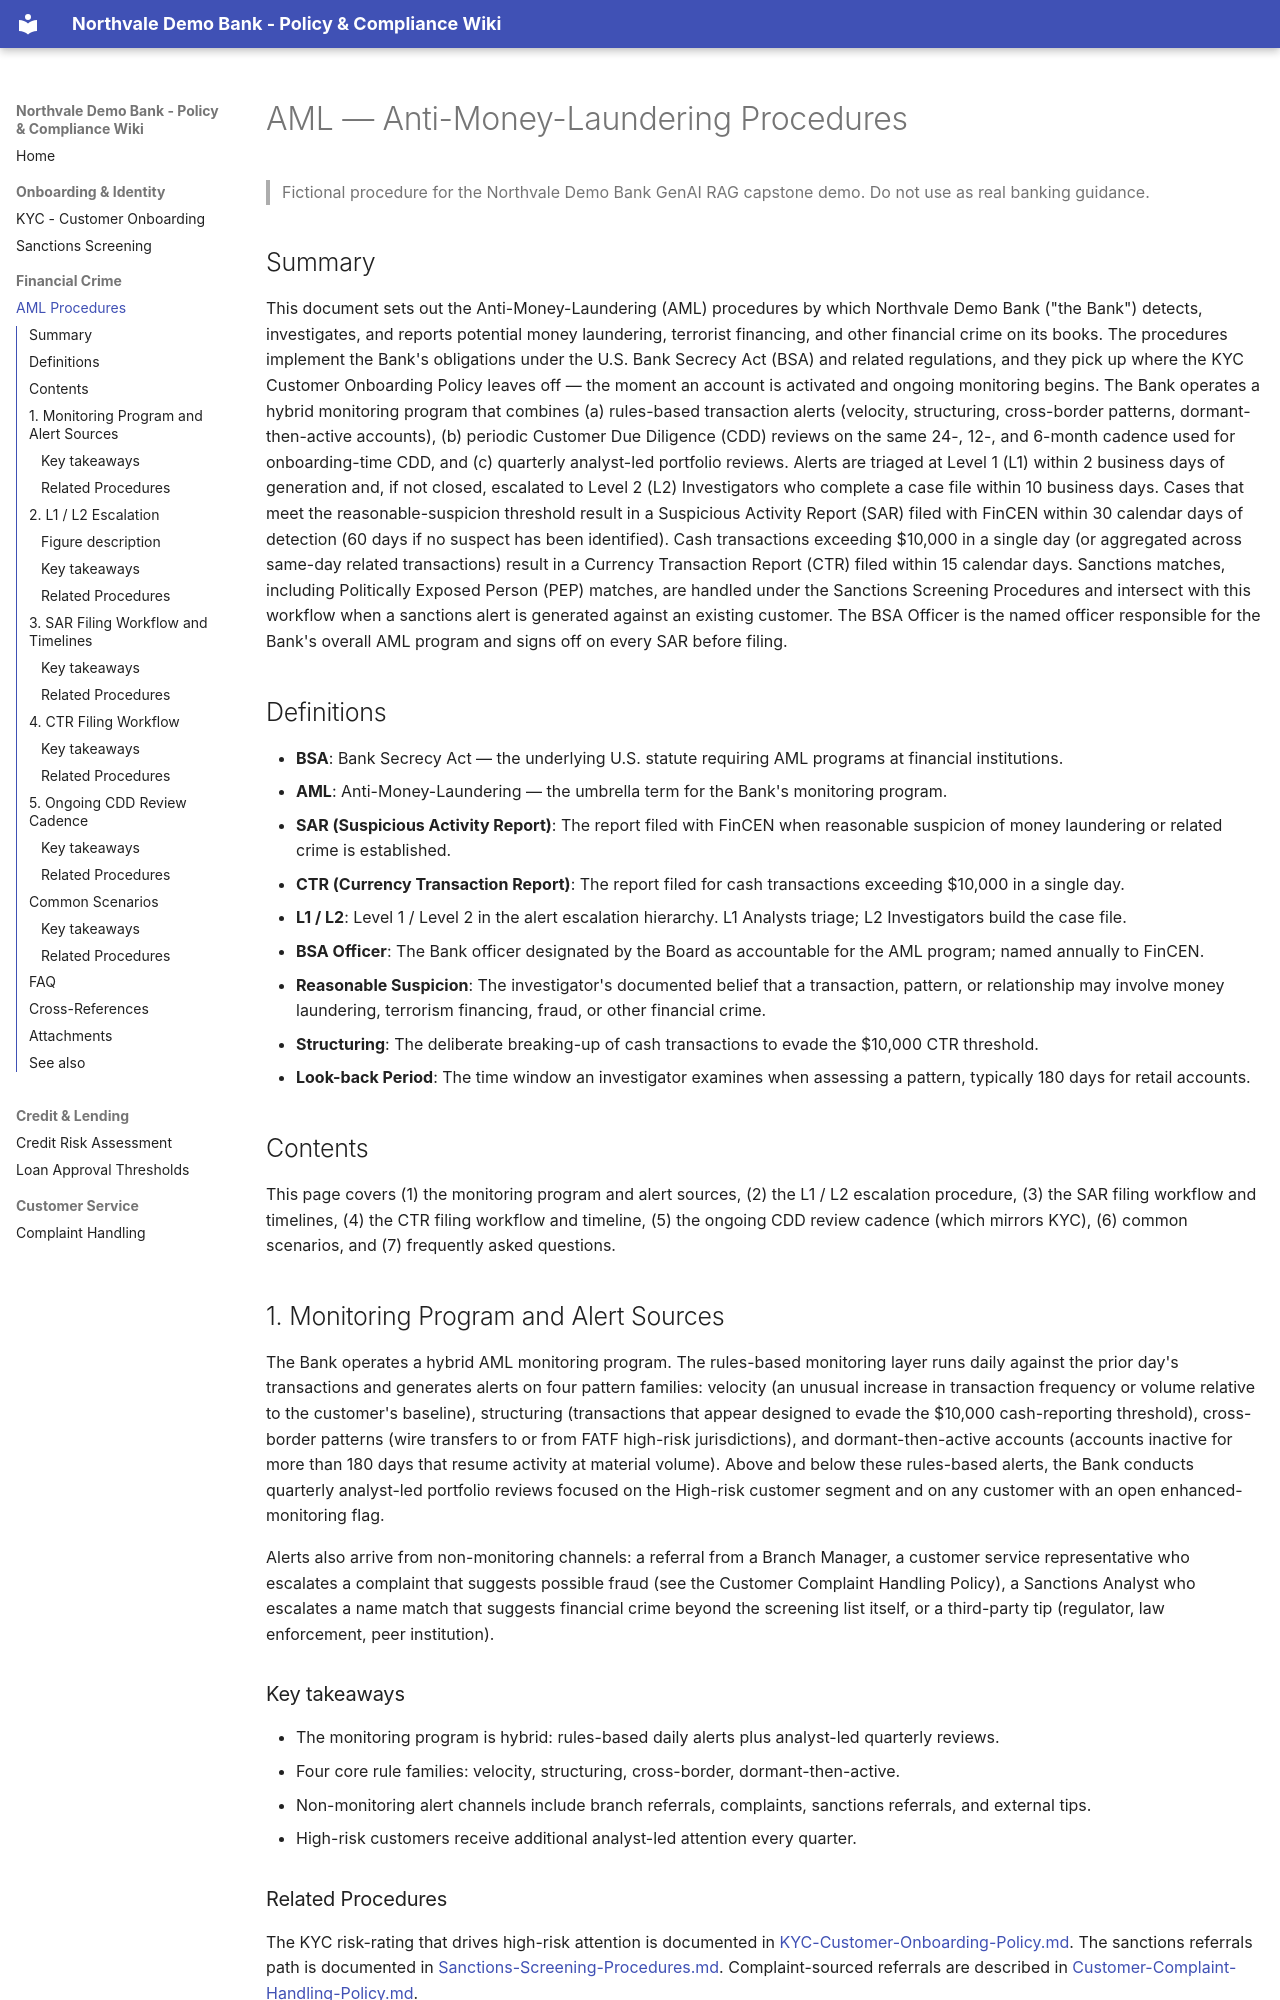

repository: paryaaghasafari/RetailBankWiki · page: AML-Anti-Money-Laundering-Procedures/index.html · generator: mkdocs

---
title: AML — Anti-Money-Laundering Procedures
slug: aml-anti-money-laundering-procedures
url: AML-Anti-Money-Laundering-Procedures.md
subdomain: compliance
owner: BSA Officer
version: 8.0
effective_date: 2026-01-01
related_pages:
  - path: KYC-Customer-Onboarding-Policy.md
    relationship: Defines onboarding-time CIP, CDD, and EDD that feed the AML monitoring program
  - path: Sanctions-Screening-Procedures.md
    relationship: Defines sanctions and PEP list management that runs alongside AML monitoring
  - path: Customer-Complaint-Handling-Policy.md
    relationship: Complaints that reveal suspected money laundering escalate into the SAR workflow defined here
related_attachments:
  - attachments/compliance-handbook-v8.pdf
  - attachments/regulatory-circular-2026-02.pdf
  - attachments/aml-escalation-process.png
keywords:
  - aml
  - anti money laundering
  - bsa
  - bank secrecy act
  - transaction monitoring
  - sar
  - suspicious activity report
  - ctr
  - currency transaction report
  - fincen
  - structuring
  - cdd
  - edd
  - ongoing monitoring
summary_for_retrieval: >
  Northvale Demo Bank's Anti-Money-Laundering (AML) procedures. Covers transaction monitoring,
  L1/L2 alert triage, Suspicious Activity Report (SAR) filing within 30 calendar days (60 if no
  suspect), Currency Transaction Report (CTR) filing for cash transactions over $10,000, and the
  same 24/12/6-month CDD review cadence used in the KYC policy.
---

# AML — Anti-Money-Laundering Procedures

> Fictional procedure for the Northvale Demo Bank GenAI RAG capstone demo. Do not use as real banking guidance.

## Summary

This document sets out the Anti-Money-Laundering (AML) procedures by which Northvale Demo Bank ("the Bank") detects, investigates, and reports potential money laundering, terrorist financing, and other financial crime on its books. The procedures implement the Bank's obligations under the U.S. Bank Secrecy Act (BSA) and related regulations, and they pick up where the KYC Customer Onboarding Policy leaves off — the moment an account is activated and ongoing monitoring begins. The Bank operates a hybrid monitoring program that combines (a) rules-based transaction alerts (velocity, structuring, cross-border patterns, dormant-then-active accounts), (b) periodic Customer Due Diligence (CDD) reviews on the same 24-, 12-, and 6-month cadence used for onboarding-time CDD, and (c) quarterly analyst-led portfolio reviews. Alerts are triaged at Level 1 (L1) within 2 business days of generation and, if not closed, escalated to Level 2 (L2) Investigators who complete a case file within 10 business days. Cases that meet the reasonable-suspicion threshold result in a Suspicious Activity Report (SAR) filed with FinCEN within 30 calendar days of detection (60 days if no suspect has been identified). Cash transactions exceeding $10,000 in a single day (or aggregated across same-day related transactions) result in a Currency Transaction Report (CTR) filed within 15 calendar days. Sanctions matches, including Politically Exposed Person (PEP) matches, are handled under the Sanctions Screening Procedures and intersect with this workflow when a sanctions alert is generated against an existing customer. The BSA Officer is the named officer responsible for the Bank's overall AML program and signs off on every SAR before filing.

## Definitions

- **BSA**: Bank Secrecy Act — the underlying U.S. statute requiring AML programs at financial institutions.
- **AML**: Anti-Money-Laundering — the umbrella term for the Bank's monitoring program.
- **SAR (Suspicious Activity Report)**: The report filed with FinCEN when reasonable suspicion of money laundering or related crime is established.
- **CTR (Currency Transaction Report)**: The report filed for cash transactions exceeding $10,000 in a single day.
- **L1 / L2**: Level 1 / Level 2 in the alert escalation hierarchy. L1 Analysts triage; L2 Investigators build the case file.
- **BSA Officer**: The Bank officer designated by the Board as accountable for the AML program; named annually to FinCEN.
- **Reasonable Suspicion**: The investigator's documented belief that a transaction, pattern, or relationship may involve money laundering, terrorism financing, fraud, or other financial crime.
- **Structuring**: The deliberate breaking-up of cash transactions to evade the $10,000 CTR threshold.
- **Look-back Period**: The time window an investigator examines when assessing a pattern, typically 180 days for retail accounts.

## Contents

This page covers (1) the monitoring program and alert sources, (2) the L1 / L2 escalation procedure, (3) the SAR filing workflow and timelines, (4) the CTR filing workflow and timeline, (5) the ongoing CDD review cadence (which mirrors KYC), (6) common scenarios, and (7) frequently asked questions.
